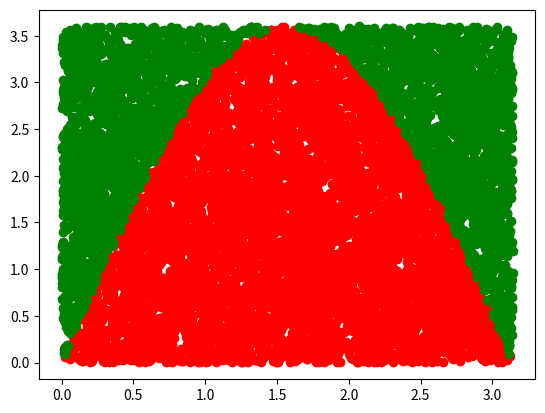

This chart was generated by the following Python code:
# Gap = d = 1
# Needle = l = 1 , (l<=d)!!!
# Distance of middle part of needle to nearest line = D = (0,d/2)
# 0 = Theta = 0 => (0, pi)
# h = l/2*sin0
# sin0 = h/(l/2)

# Hit Conditions
# h >= D
# D <= (l/2)sin0

# pi = (2*n)/hits

import matplotlib.pyplot as plt
import numpy as np

np.random.seed(1)


n = 10000
hit = 0

hit_x = []
hit_y = []

miss_x = []
miss_y = []


for i in range(n):
    D = np.random.uniform(low=0.0, high=3.6)
    theta = np.random.uniform(low=0.0, high=np.pi)

    # Hit Condition
    if D <= 3.6*np.sin(theta):
        hit = hit + 1
        hit_x.append(theta)
        hit_y.append(D)
    else:
        miss_x.append(theta)
        miss_y.append(D)


estimated_pi = (2*n)/hit
area = (2**2)*estimated_pi
print(estimated_pi)


plt.scatter(hit_x, hit_y, c="red")
plt.scatter(miss_x, miss_y, c="green")


plt.show()